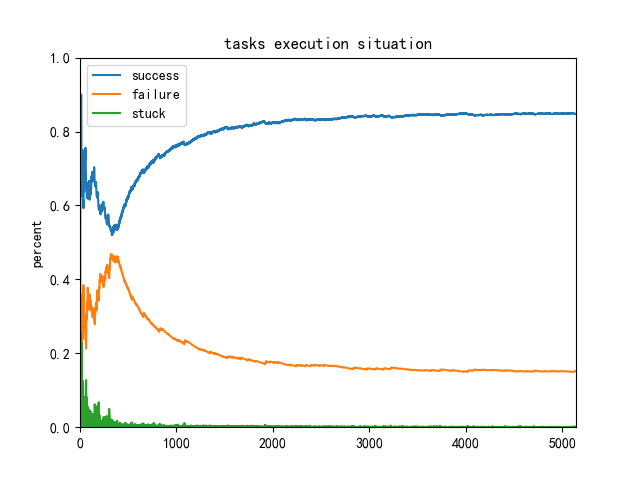

The data file committed next to this chart (first rows):
1, 0, 0
1, 0, 1
2, 0, 1
2, 1, 0
3, 1, 0
4, 1, 0
4, 1, 1
5, 1, 1
5, 1, 2
6, 1, 2
7, 1, 1
8, 1, 1
9, 1, 0
9, 1, 1
9, 1, 2
9, 1, 3
9, 2, 3
9, 3, 2
9, 4, 1
9, 5, 0
10, 5, 0
11, 5, 0
12, 5, 0
12, 5, 1
13, 5, 1
14, 5, 0
15, 5, 0
15, 5, 1
15, 6, 1
15, 6, 2
15, 6, 3
15, 7, 3
16, 7, 3
16, 8, 2
16, 9, 1
16, 10, 0
16, 10, 1
17, 10, 0
18, 10, 0
19, 10, 0
20, 10, 0
20, 10, 1
21, 10, 1
21, 10, 2
22, 10, 1
23, 10, 0
23, 10, 1
23, 10, 2
24, 10, 2
24, 10, 3
25, 10, 2
26, 10, 1
27, 10, 1
28, 10, 0
29, 10, 0
29, 10, 1
30, 10, 1
31, 10, 0
31, 10, 1
31, 10, 2
31, 10, 3
... 5,082 more rows
